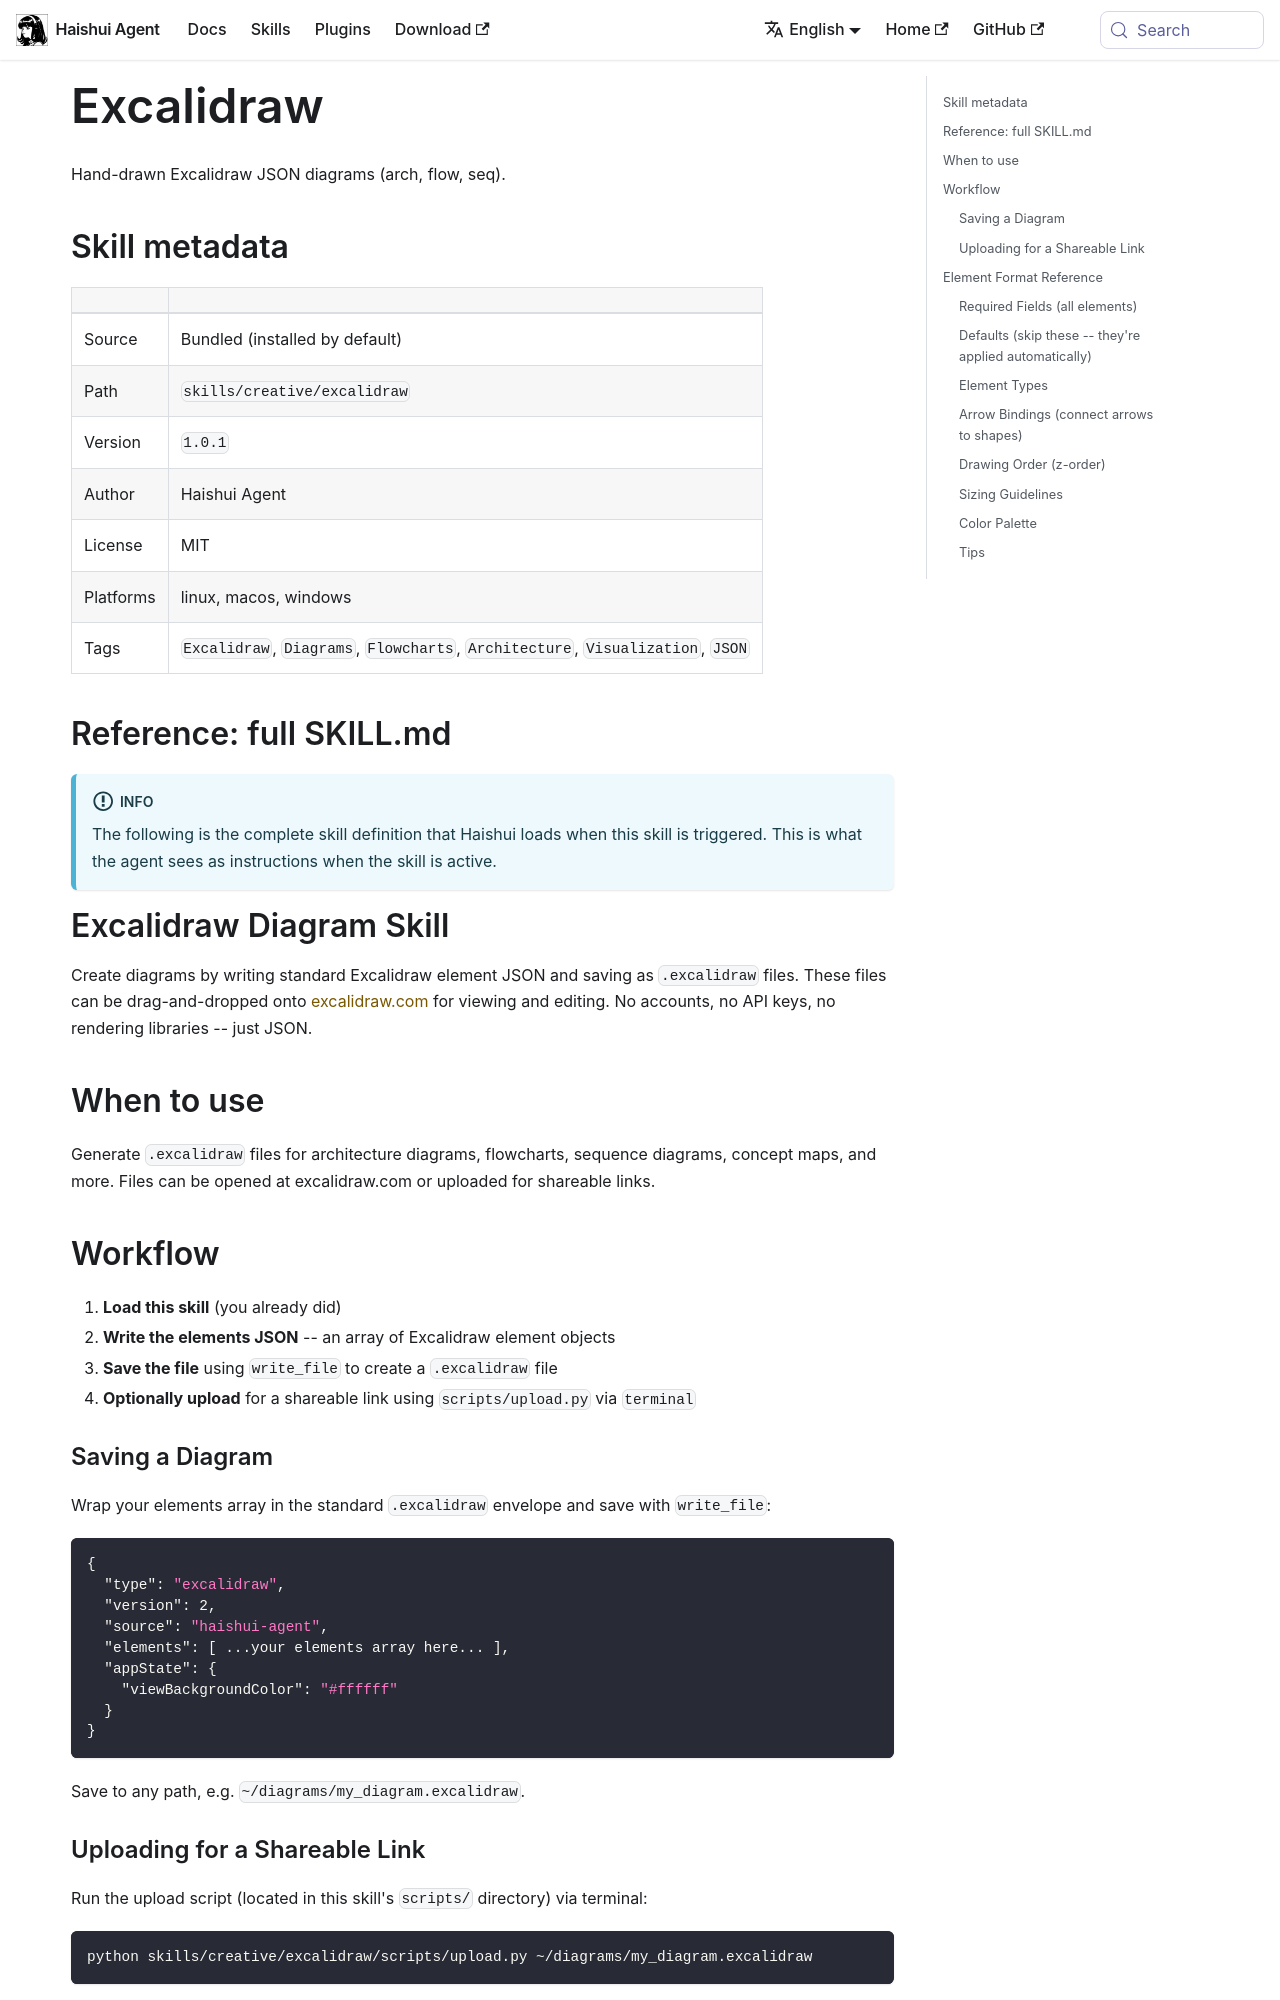

repository: aiqinghaiwork163/haishui-agent · page: docs/user-guide/skills/bundled/creative/creative-excalidraw/index.html · generator: docusaurus

---
title: "Excalidraw — Hand-drawn Excalidraw JSON diagrams (arch, flow, seq)"
sidebar_label: "Excalidraw"
description: "Hand-drawn Excalidraw JSON diagrams (arch, flow, seq)"
---

{/* This page is auto-generated from the skill's SKILL.md by website/scripts/generate-skill-docs.py. Edit the source SKILL.md, not this page. */}

# Excalidraw

Hand-drawn Excalidraw JSON diagrams (arch, flow, seq).

## Skill metadata

| | |
|---|---|
| Source | Bundled (installed by default) |
| Path | `skills/creative/excalidraw` |
| Version | `1.0.1` |
| Author | Haishui Agent |
| License | MIT |
| Platforms | linux, macos, windows |
| Tags | `Excalidraw`, `Diagrams`, `Flowcharts`, `Architecture`, `Visualization`, `JSON` |

## Reference: full SKILL.md

:::info
The following is the complete skill definition that Haishui loads when this skill is triggered. This is what the agent sees as instructions when the skill is active.
:::

# Excalidraw Diagram Skill

Create diagrams by writing standard Excalidraw element JSON and saving as `.excalidraw` files. These files can be drag-and-dropped onto [excalidraw.com](https://excalidraw.com) for viewing and editing. No accounts, no API keys, no rendering libraries -- just JSON.

## When to use

Generate `.excalidraw` files for architecture diagrams, flowcharts, sequence diagrams, concept maps, and more. Files can be opened at excalidraw.com or uploaded for shareable links.

## Workflow

1. **Load this skill** (you already did)
2. **Write the elements JSON** -- an array of Excalidraw element objects
3. **Save the file** using `write_file` to create a `.excalidraw` file
4. **Optionally upload** for a shareable link using `scripts/upload.py` via `terminal`

### Saving a Diagram

Wrap your elements array in the standard `.excalidraw` envelope and save with `write_file`:

```json
{
  "type": "excalidraw",
  "version": 2,
  "source": "haishui-agent",
  "elements": [ ...your elements array here... ],
  "appState": {
    "viewBackgroundColor": "#ffffff"
  }
}
```

Save to any path, e.g. `~/diagrams/my_diagram.excalidraw`.
